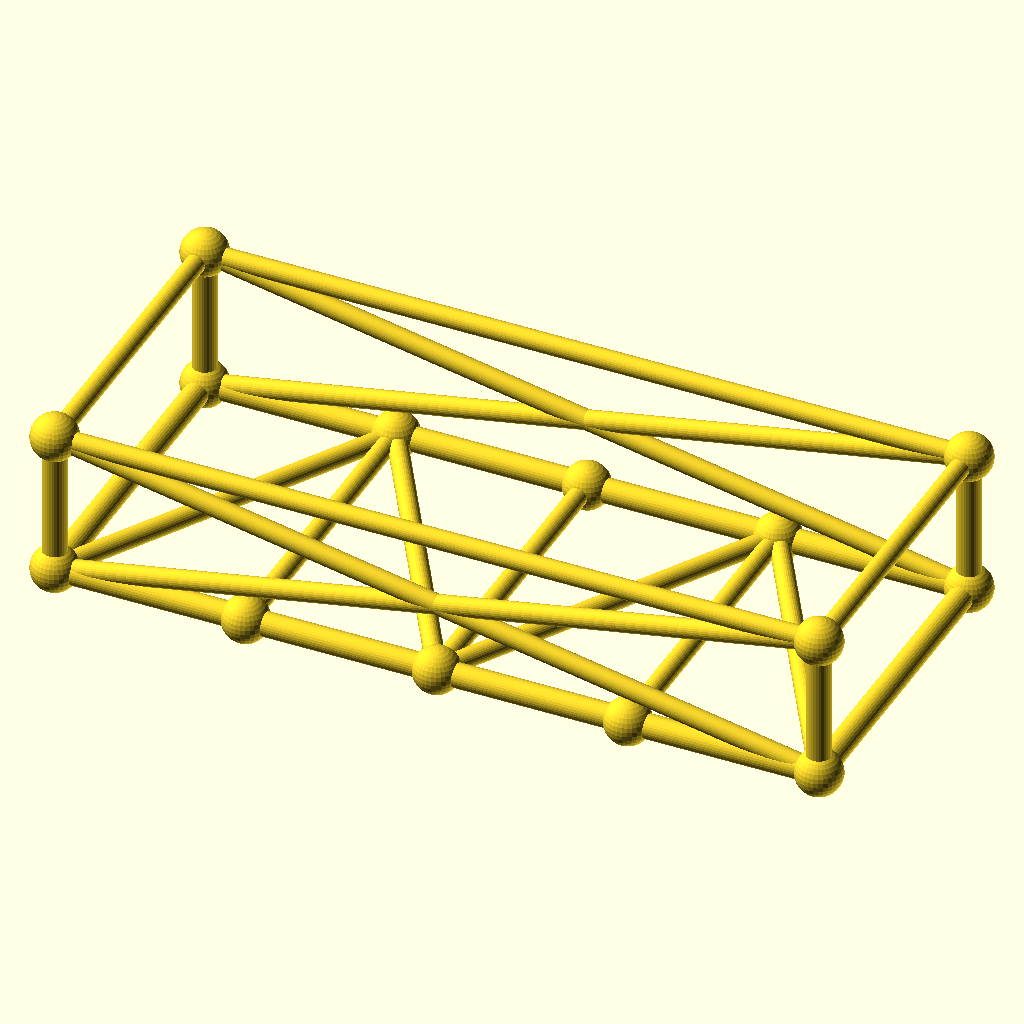
Cell 1: the model at its default parameters.
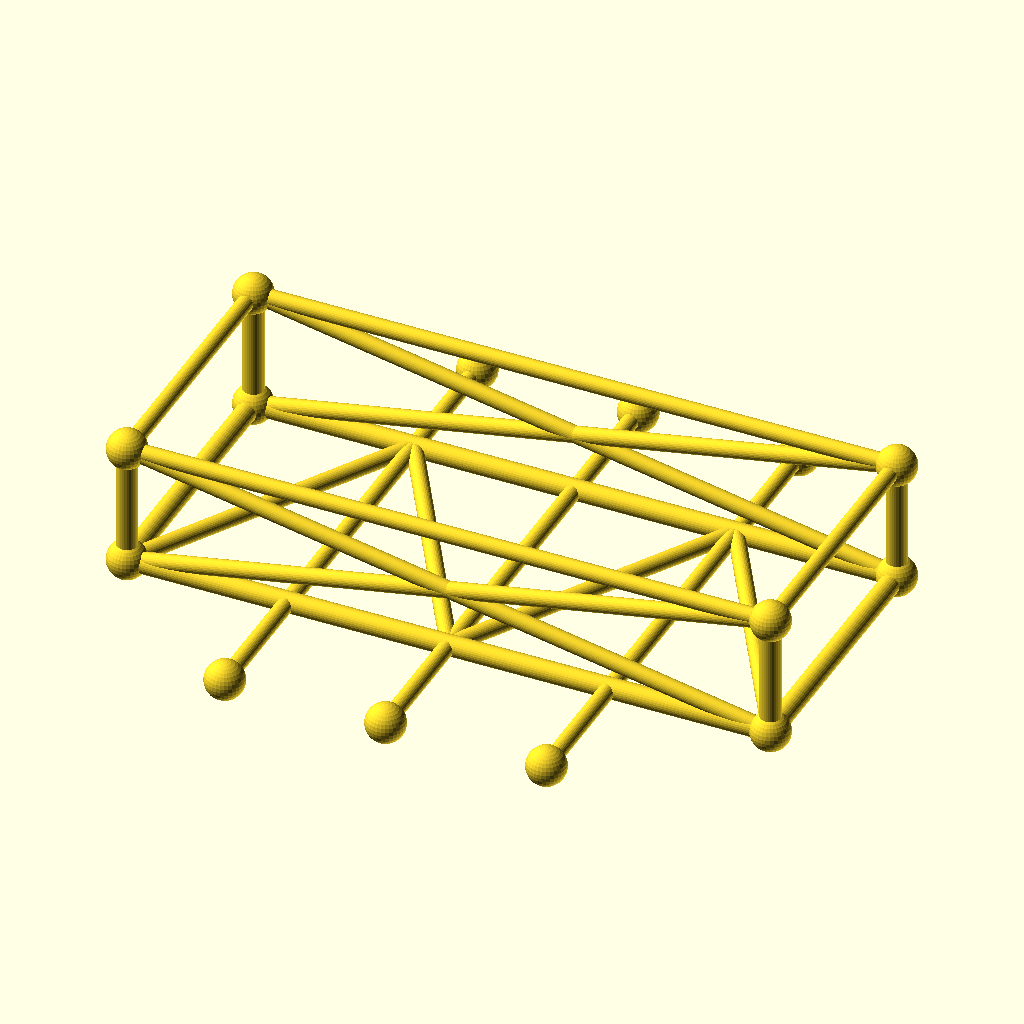
Cell 2: frame_w = 160 (everything else at default).
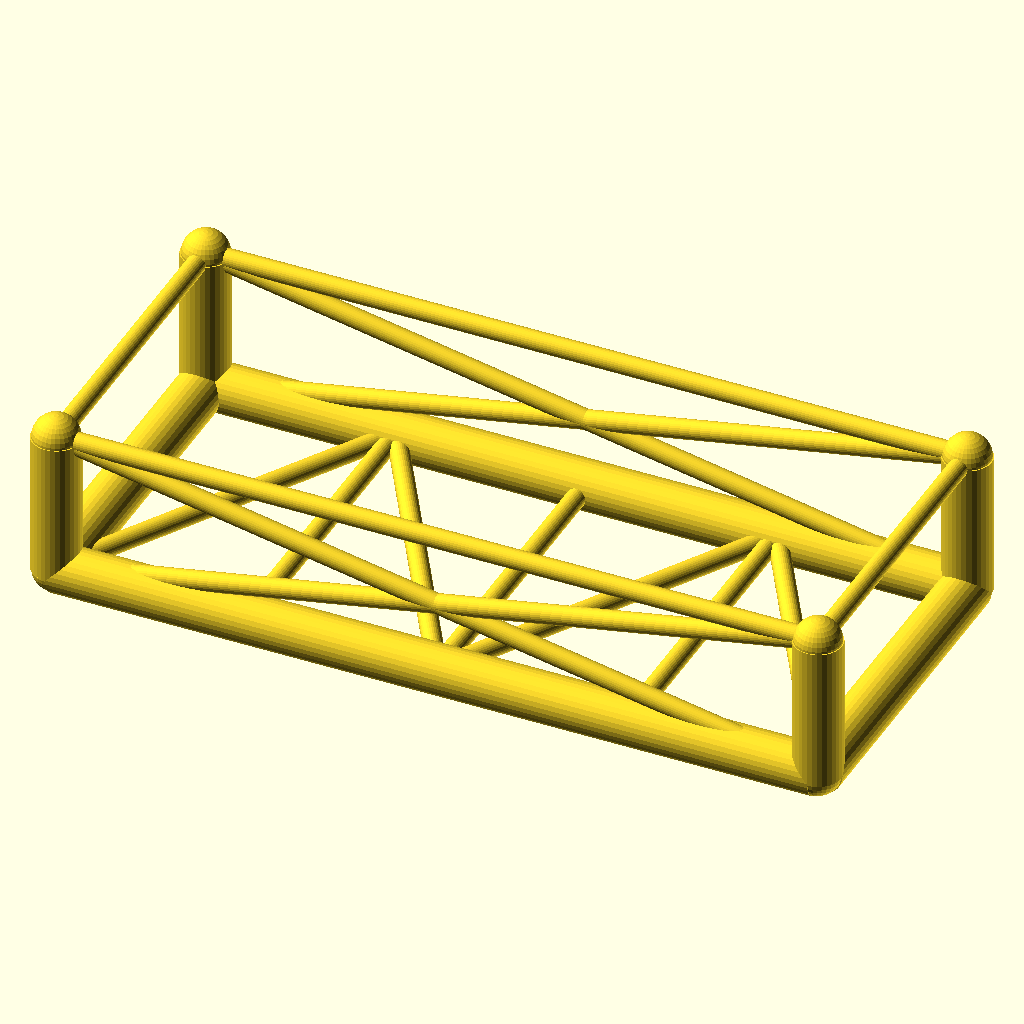
Cell 3: the same model with chord_r = 6.
The same orthographic view direction (rotation 55°, 0°, 25°; colour scheme Cornfield) for every cell, with the view re-fitted per cell, so scale and position can differ between cells.
OpenSCAD source file optional_data/data/gen3/chassisframes/part_0098.scad:
$fn = 32;

// ----------------------------------------------------------------------
// Chassis frame: 190 x 80 mm, 36 mm tall, 3 cross members
// ----------------------------------------------------------------------

// --- parameters (mm) ---
frame_l = 190;            // frame length, X
frame_w = 80;             // frame width, Y
frame_h = 36;             // frame height, Z
crossings = 3;            // number of cross members
chord_r = 3;              // main tube radius
diag_r = 2.4;             // brace radius
joint_r = 5.76;           // joint ball radius

cross_x = [-47.5, 0, 47.5];
floor_nodes = [[-47.5, 40, 0], [0, -40, 0], [47.5, 40, 0]];
bottom = [[-95, -40, 0], [95, -40, 0], [95, 40, 0], [-95, 40, 0]];
top = [[-95, -40, 36], [95, -40, 36], [95, 40, 36], [-95, 40, 36]];

module member(a, b, r) {
  /* rod: cylinder from joint a to joint b */
  d = b - a;
  length = norm(d);
  translate(a) rotate([0, acos(d[2] / length), atan2(d[1], d[0])])
    cylinder(h = length, r = r);
}

module joint(p, r) {
  /* ball at the joint centre */
  translate(p) sphere(r = r);
}

/* bottom rails, one member per side */
member(bottom[0], bottom[1], chord_r);
member(bottom[1], bottom[2], chord_r);
member(bottom[2], bottom[3], chord_r);
member(bottom[3], bottom[0], chord_r);
/* cross members */
for (i = [0 : crossings - 1]) {
  member([cross_x[i], -frame_w / 2, 0], [cross_x[i], frame_w / 2, 0], diag_r);
}
/* floor zig-zag brace between the cross member ends */
member(bottom[0], floor_nodes[0], diag_r);
for (i = [0 : crossings - 2]) member(floor_nodes[i], floor_nodes[i + 1], diag_r);
member(floor_nodes[crossings - 1], bottom[1], diag_r);
/* corner posts and top ring */
for (c = [0 : 3]) member(bottom[c], top[c], chord_r);
member(top[0], top[1], diag_r);
member(top[1], top[2], diag_r);
member(top[2], top[3], diag_r);
member(top[3], top[0], diag_r);
/* face crosses on the two long sides */
member(bottom[0], top[1], diag_r);
member(top[0], bottom[1], diag_r);
member(bottom[3], top[2], diag_r);
member(top[3], bottom[2], diag_r);
/* joint balls */
for (c = [0 : 3]) joint(bottom[c], joint_r);
for (c = [0 : 3]) joint(top[c], joint_r);
for (i = [0 : crossings - 1]) joint([cross_x[i], -frame_w / 2, 0], joint_r);
for (i = [0 : crossings - 1]) joint([cross_x[i], frame_w / 2, 0], joint_r);
Parameter table extracted from the source (name, type, default, range or options):
frame_l: number, default 190
frame_w: number, default 80
frame_h: number, default 36
crossings: number, default 3
chord_r: number, default 3
diag_r: number, default 2.4
joint_r: number, default 5.76
cross_x: vector, default [-47.5, 0, 47.5]
